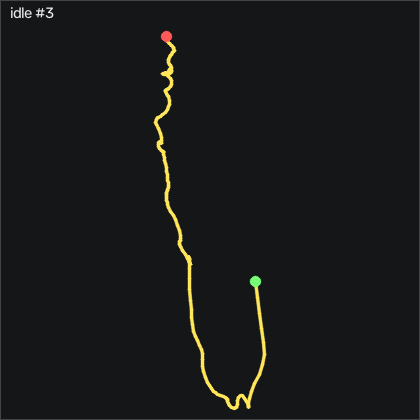

The data file committed next to this chart (first rows):
t_s, ax, ay, az, gx, gy, gz, seq
0.00000, -0.93, -0.188, 0.135, 0.5438, 6.299, 2.416, 47718
0.01000, -0.93, -0.19, 0.134, 0.7268, 6.086, 2.569, 47719
0.02000, -0.937, -0.181, 0.13, 0.9398, 5.933, 2.111, 47720
0.03000, -0.942, -0.167, 0.127, 0.8488, 5.354, 1.746, 47721
0.04000, -0.934, -0.171, 0.123, 0.1478, 4.47, 1.41, 47722
0.05000, -0.94, -0.175, 0.123, -0.6142, 4.104, 0.7091, 47723
0.06000, -0.945, -0.18, 0.13, -1.255, 3.769, 0.7702, 47724
0.07100, -0.928, -0.19, 0.128, -1.56, 3.22, 1.288, 47725
0.08000, -0.932, -0.193, 0.131, -1.346, 3.22, 0.8312, 47726
0.09000, -0.94, -0.189, 0.135, -0.7972, 2.732, 0.2212, 47727
0.1, -0.932, -0.192, 0.131, -0.3402, 1.787, -0.1449, 47728
0.111, -0.943, -0.186, 0.127, -0.03516, 1.299, -1.303, 47729
0.12, -0.959, -0.181, 0.13, 0.02584, 0.5366, -1.669, 47730
0.13, -0.938, -0.187, 0.121, -0.2492, -0.8964, -0.8458, 47731
0.14, -0.931, -0.189, 0.121, -0.5532, -1.506, -0.6319, 47732
0.15, -0.928, -0.185, 0.126, -0.7362, -1.384, -0.6018, 47733
0.16, -0.912, -0.187, 0.124, -0.7972, -0.9884, 0.4351, 47734
0.17, -0.911, -0.189, 0.126, -0.8582, -0.01244, 0.4351, 47735
0.18, -0.927, -0.187, 0.132, -0.6452, 0.9326, -0.1749, 47736
0.19, -0.922, -0.187, 0.126, -0.4012, 1.116, 0.2521, 47737
0.2, -0.932, -0.185, 0.126, -0.1882, 1.269, -0.1449, 47738
0.21, -0.944, -0.181, 0.131, -0.1572, 1.177, -1.09, 47739
0.22, -0.939, -0.181, 0.122, -0.3712, 0.3226, -0.8458, 47740
0.23, -0.936, -0.187, 0.121, -0.6452, 0.01856, -0.5718, 47741
0.241, -0.941, -0.188, 0.129, -0.8582, -0.1644, -0.7238, 47742
0.25, -0.927, -0.194, 0.129, -0.8282, -0.8054, -0.2668, 47743
0.26, -0.916, -0.196, 0.126, -0.5232, -1.018, -0.3888, 47744
0.27, -0.93, -0.187, 0.127, -0.1882, -0.5004, -1.029, 47745
0.28, -0.925, -0.183, 0.126, -0.03516, -0.4694, -0.8759, 47746
0.29, -0.927, -0.185, 0.124, -0.1272, -0.4394, -0.9979, 47747
0.3, -0.939, -0.184, 0.127, -0.2792, -0.2564, -1.486, 47748
0.31, -0.932, -0.184, 0.125, -0.5532, -0.6524, -0.9678, 47749
0.32, -0.926, -0.187, 0.126, -0.8282, -0.3784, -0.2668, 47750
0.33, -0.938, -0.188, 0.132, -1.011, -0.1034, -0.4499, 47751
0.34, -0.929, -0.191, 0.127, -1.133, -0.5614, -0.2359, 47752
0.35, -0.919, -0.193, 0.129, -0.8892, -0.5914, -0.5718, 47753
0.36, -0.936, -0.188, 0.124, -0.6752, -0.4084, -1.547, 47754
0.371, -0.935, -0.187, 0.13, -0.7062, -0.9574, -1.547, 47755
0.38, -0.93, -0.193, 0.121, -0.7362, -1.353, -1.273, 47756
0.39, -0.945, -0.192, 0.126, -0.7972, -1.384, -1.669, 47757
0.4, -0.938, -0.194, 0.129, -0.7672, -1.902, -1.212, 47758
0.411, -0.928, -0.198, 0.126, -0.6752, -2.177, -0.4798, 47759
0.42, -0.934, -0.196, 0.13, -0.4012, -2.177, -0.9678, 47760
0.43, -0.921, -0.189, 0.126, -0.1572, -2.512, -0.8148, 47761
0.44, -0.911, -0.191, 0.126, -0.09616, -2.238, -0.6319, 47762
0.45, -0.931, -0.185, 0.127, -0.3712, -1.597, -1.12, 47763
0.46, -0.931, -0.184, 0.13, -0.6752, -1.689, -1.273, 47764
0.47, -0.925, -0.192, 0.129, -0.8582, -1.933, -1.212, 47765
0.48, -0.94, -0.193, 0.13, -0.7362, -1.567, -1.791, 47766
0.49, -0.945, -0.194, 0.133, -0.5842, -1.841, -1.608, 47767
0.5, -0.927, -0.199, 0.13, -0.5232, -2.573, -1.151, 47768
0.51, -0.932, -0.196, 0.134, -0.3402, -2.756, -1.669, 47769
0.52, -0.935, -0.193, 0.134, -0.2792, -3.061, -1.974, 47770
0.53, -0.936, -0.2, 0.133, -0.2492, -3.549, -1.822, 47771
0.541, -0.938, -0.201, 0.138, -0.1882, -4.006, -2.187, 47772
0.55, -0.924, -0.199, 0.139, -0.09616, -4.372, -2.035, 47773
0.56, -0.906, -0.198, 0.132, 0.08684, -3.853, -0.8458, 47774
0.57, -0.911, -0.188, 0.135, 0.05584, -2.42, -0.2359, 47775
0.581, -0.91, -0.188, 0.141, -0.1882, -1.414, -0.2059, 47776
0.59, -0.902, -0.196, 0.133, -0.2182, -0.7134, -0.08385, 47777
... 141 more rows
